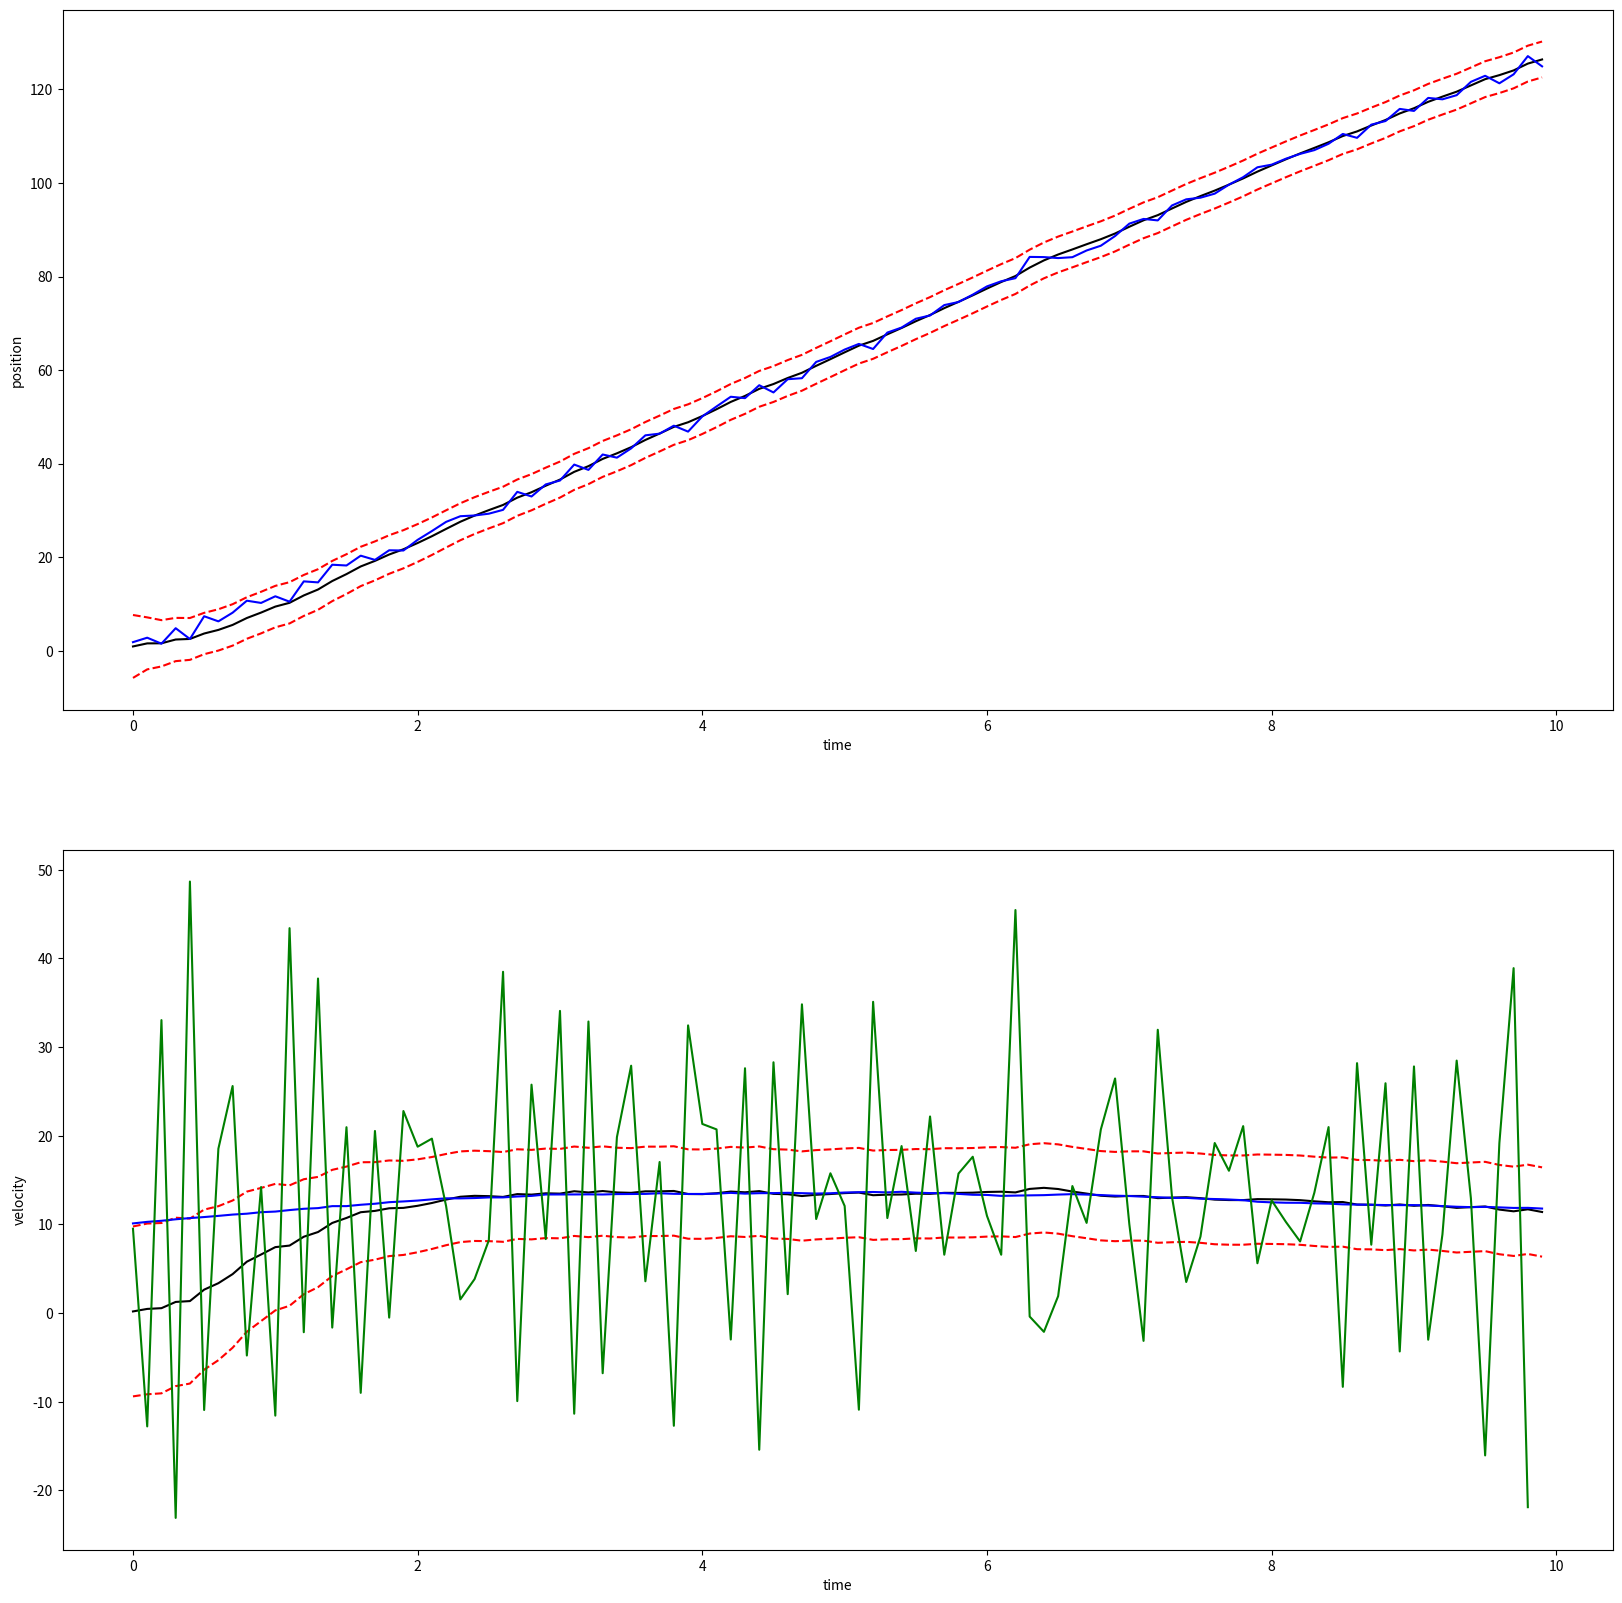

The script that saved this image:
#!/usr/bin/env python
# -*- coding: utf-8 -*-

import numpy as np
import matplotlib.pyplot as plt


class ONE_DIM_Env(object):
    def __init__(self, w_sig=0.5, v_sig=1, T=0.1):
        self.T = T
        self.A = np.array([[0, 1], [0, 0]])
        self.B = np.array([[0], [1]])

        self.Bw = np.array([[0], [1]])

        self.Ad = np.identity(2) + self.T * self.A
        self.Bd = self.T * self.B
        self.Bwd = self.T * self.Bw

        self.C = np.array([[1, 0]])

        self.x = np.array([[0], [10]])

        self.w_sig = w_sig
        self.v_sig = v_sig

    def internal_step(self, u):
        self.x = np.matmul(self.Ad, self.x) + self.Bd * u + \
            self.Bwd * self.w_sig * np.random.randn(1)

    def external_step(self, u):
        self.internal_step(u)
        z = np.matmul(self.C, self.x) + self.v_sig * np.random.randn(1)
        return z


class KALMANFilter(object):
    def __init__(self, T=0.1, Q=np.diag([0, 0.25]), R=1):
        self.T = T
        self.A = np.array([[0, 1], [0, 0]])
        self.B = np.array([[0], [1]])

        self.Ad = np.identity(2) + self.T * self.A
        self.Bd = self.T * self.B

        self.C = np.array([[1, 0]])

        self.x_hat = np.array([[0], [0]])
        self.P = np.diag([10, 10])

        self.Q = Q
        self.R = R / self.T

    def prediction(self, u):
        self.x_hat = np.matmul(self.Ad, self.x_hat) + self.Bd * u
        self.P = np.matmul(np.matmul(self.Ad, self.P), self.Ad.T) + self.Q

    def measurement(self, z):
        S = np.matmul(self.C, np.matmul(self.P, self.C.T)) + self.R
        K = np.matmul(np.matmul(self.P, self.C.T), np.linalg.inv(S))
        self.x_hat = self.x_hat + \
            np.matmul(K, (z - np.matmul(self.C, self.x_hat)))
        self.P = np.matmul(np.identity(2) - np.matmul(K, self.C), self.P)


x_hat_hist = []
P_hist = []
z_hist = []
v_actual = []

env = ONE_DIM_Env()
estimator = KALMANFilter()

u = np.concatenate([np.ones((30,)), np.zeros((40,)), -0.5 * np.ones((30,))])

for i in range(100):
    
    #env steps
    z = env.external_step(u[i])

    #filter prediction
    estimator.prediction(u[i])

    #filter correction
    estimator.measurement(z)

    #record the process
    x_hat_hist.append(estimator.x_hat)
    P_hist.append(estimator.P)
    z_hist.append(z)
    v_actual.append(env.x[1, :])

pos_hat = np.matmul(estimator.C, np.hstack(x_hat_hist)).squeeze(0)
vel_hat = np.hstack(x_hat_hist)[1, :]
sig_p = np.sqrt(np.vstack(P_hist).reshape([-1, 2, 2])[:, 0, 0])
sig_v = np.sqrt(np.vstack(P_hist).reshape([-1, 2, 2])[:, 1, 1])
z_np = np.hstack(z_hist).squeeze()
v_np = np.hstack(v_actual).squeeze()
con = 3

plt.figure(figsize=(20, 20))

plt.subplot(211)
plt.plot(np.arange(0, 10, 0.1), pos_hat, 'k-')
plt.plot(np.arange(0, 10, 0.1), pos_hat - con * sig_p, 'r--')
plt.plot(np.arange(0, 10, 0.1), pos_hat + con * sig_p, 'r--')
plt.plot(np.arange(0, 10, 0.1), z_np, 'b-')
plt.ylabel('position')
plt.xlabel('time')

plt.subplot(212)
plt.plot(np.arange(0, 10, 0.1), vel_hat, 'k-')
plt.plot(np.arange(0, 10, 0.1), vel_hat - con * sig_v, 'r--')
plt.plot(np.arange(0, 10, 0.1), vel_hat + con * sig_v, 'r--')
plt.plot(np.arange(0, 10, 0.1), v_np, 'b-')
plt.plot(np.arange(0, 9.9, 0.1), (z_np[1:] - z_np[:-1]) / 0.1, 'g-')
plt.ylabel('velocity')
plt.xlabel('time')

plt.show()